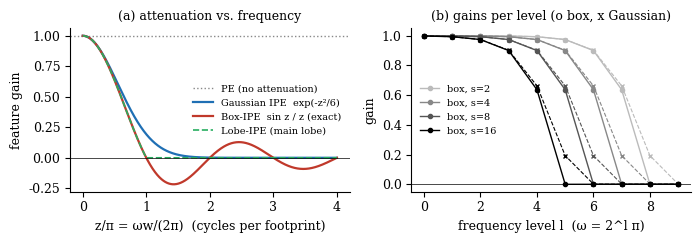

Recreate this plot in Python. (Note: this script raises an exception after producing the figure.)
import numpy as np, matplotlib
matplotlib.use("Agg"); import matplotlib.pyplot as plt
plt.rcParams.update({"font.family":"serif","font.size":9,"axes.spines.top":False,"axes.spines.right":False})
z=np.linspace(1e-4,4*np.pi,2000)
g=np.exp(-z**2/6); b=np.sin(z)/z; h=np.where(z<np.pi,b,0)
fig,ax=plt.subplots(1,2,figsize=(7,2.5))
ax[0].axhline(1,color="#888",ls=":",lw=1,label="PE (no attenuation)")
ax[0].plot(z/np.pi,g,color="#1f6fb4",lw=1.6,label="Gaussian IPE  exp(-z²/6)")
ax[0].plot(z/np.pi,b,color="#c0392b",lw=1.6,label="Box-IPE  sin z / z (exact)")
ax[0].plot(z/np.pi,h,color="#27ae60",lw=1.2,ls="--",label="Lobe-IPE (main lobe)")
ax[0].axhline(0,color="k",lw=.5); ax[0].set_xlabel("z/π = ωw/(2π)  (cycles per footprint)"); ax[0].set_ylabel("feature gain")
ax[0].legend(fontsize=7,frameon=False); ax[0].set_title("(a) attenuation vs. frequency",fontsize=9)
# per-level gains for L=10 at footprint widths of the 4 training scales
L=10; om=2.0**np.arange(L)*np.pi
for s,c in zip([2,4,8,16],["#bbb","#888","#555","#000"]):
    w=s*2/512; zz=om*w/2
    ax[1].plot(range(L),np.sin(zz)/zz,"o-",color=c,ms=3,lw=1,label=f"box, s={s}")
    ax[1].plot(range(L),np.exp(-zz**2/6),"x--",color=c,ms=3,lw=.8)
ax[1].axhline(0,color="k",lw=.5); ax[1].set_xlabel("frequency level l  (ω = 2^l π)"); ax[1].set_ylabel("gain")
ax[1].set_title("(b) gains per level (o box, x Gaussian)",fontsize=9); ax[1].legend(fontsize=7,frameon=False)
plt.tight_layout(); plt.savefig("figs/fig_attenuation.png",dpi=300)
print("max |gauss-sinc| on main lobe:",np.max(np.abs(g-b)[z<np.pi]), "argmax z/pi", z[np.argmax(np.abs(g-b)*(z<np.pi))]/np.pi)
print("first negative lobe min sinc:",b.min())
# Proposition 2 Monte-Carlo check: oriented 3D box
rng=np.random.default_rng(0); errs=[]
for trial in range(200):
    Q,_=np.linalg.qr(rng.normal(size=(3,3))); hw=rng.uniform(.01,.3,3); mu=rng.normal(size=3)
    e=rng.normal(size=3); e/=np.linalg.norm(e); omg=rng.uniform(1,40)
    u=rng.uniform(-1,1,(400000,3))*hw; x=mu+u@Q.T
    mc=np.mean(np.sin(omg*x@e))
    a=Q.T@e  # components of e along box axes
    cf=np.prod(np.sinc(omg*a*hw/np.pi))  # np.sinc(t)=sin(pi t)/(pi t)
    an=np.sin(omg*mu@e)*cf
    errs.append(abs(mc-an))
print("Prop2 MC abs err: mean %.2e max %.2e (MC std ~ %.1e)"%(np.mean(errs),np.max(errs),1/np.sqrt(400000)))
